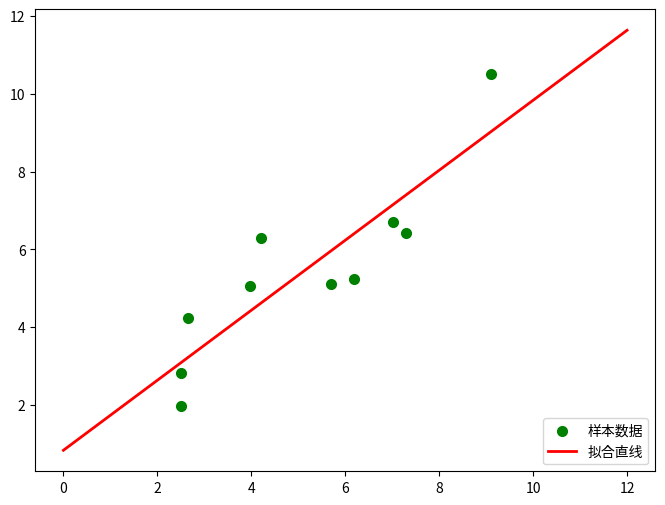

The matplotlib source for this figure:
"""
 author:jjk
 datetime:2019/5/2
 coding:utf-8
 project name:Pycharm_workstation
 Program function:  
 
"""

##最小二乘法
import numpy as np  ##科学计算库
import scipy as sp  ##在numpy基础上实现的部分算法库
import matplotlib.pyplot as plt ##绘图库
from scipy.optimize import leastsq ##引入最小二乘法算法

'''
   设置样本数据，真实数据需要在这里处理
   样本数据(Xi,Yi)，需要转换成数组(列表)形式
'''
Xi=np.array([6.19,2.51,7.29,7.01,5.7,2.66,3.98,2.5,9.1,4.2])
Yi=np.array([5.25,2.83,6.41,6.71,5.1,4.23,5.05,1.98,10.5,6.3])


'''
  设定拟合函数和偏差函数
  函数的形状确定过程：
  1.先画样本图像
  2.根据样本图像大致形状确定函数形式(直线、抛物线、正弦余弦等)
'''

##需要拟合的函数func :指定函数的形状 说白了也就是模型
def func(p,x):
  k,b=p
  return k*x+b
# 或者
def model(a,b,x):
    return a*x+b

##偏差函数：x,y都是列表:这里的x,y更上面的Xi,Yi中是一一对应的
def error(p,x,y):
  return func(p,x)-y
# 或者
def cost_function(a,b,x,y):
    n = 5
    return 0.5/n * (np.square(y-a*x-b)).sum()


'''
  主要部分：附带部分说明
  1.leastsq函数的返回值tuple，第一个元素是求解结果，第二个是求解的代价值(个人理解)
  2.官网的原话（第二个值）：Value of the cost function at the solution
  3.实例：Para=>(array([ 0.61349535, 1.79409255]), 3)
  4.返回值元组中第一个值的数量跟需要求解的参数的数量一致
'''

#k,b的初始值，可以任意设定,经过几次试验，发现p0的值会影响cost的值：Para[1]
p0=[1,20]

#把error函数中除了p0以外的参数打包到args中(使用要求)
Para=leastsq(error,p0,args=(Xi,Yi))

#读取结果
k,b=Para[0]
print("k=",k,"b=",b)
print("cost："+str(Para[1]))
print("求解的拟合直线为:")
print("y="+str(round(k,2))+"x+"+str(round(b,2)))

'''
  绘图，看拟合效果.
  matplotlib默认不支持中文，label设置中文的话需要另行设置
  如果报错，改成英文就可以
'''

#画样本点
plt.figure(figsize=(8,6)) ##指定图像比例： 8：6
plt.scatter(Xi,Yi,color="green",label="样本数据",linewidth=2) #设置

#画拟合直线
x=np.linspace(0,12,100) ##在0-15直接画100个连续点
y=k*x+b #函数式
plt.plot(x,y,color="red",label="拟合直线",linewidth=2)
plt.legend(loc='lower right') #绘制图例
plt.show()